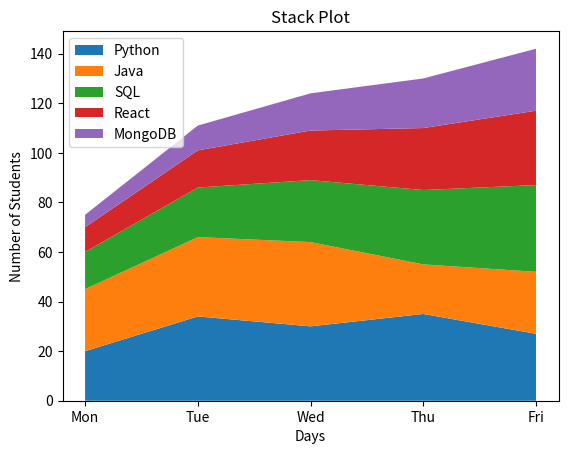

The matplotlib source for this figure:
import matplotlib.pyplot as plt 
day =["Mon", "Tue", "Wed", "Thu", "Fri"]

python = [20, 34, 30, 35, 27]
java = [25, 32, 34, 20, 25]
sql = [15, 20, 25, 30, 35]
react = [10, 15, 20, 25, 30]
mongodb = [5, 10, 15, 20, 25]
plt.stackplot(day , python , java , sql , react , mongodb , labels=['Python', 'Java', 'SQL', 'React', 'MongoDB'])
plt.legend()
plt.title("Stack Plot")
plt.xlabel("Days")
plt.ylabel("Number of Students")
plt.show()
